The GitHub repository poudelef/End-To-End-Pipeline- contains a labelled image folder "DeepLearning_data_2type_auto" with 4 categories: CSA, hypopnea, MSA, OSA. Examples follow, each with its label.

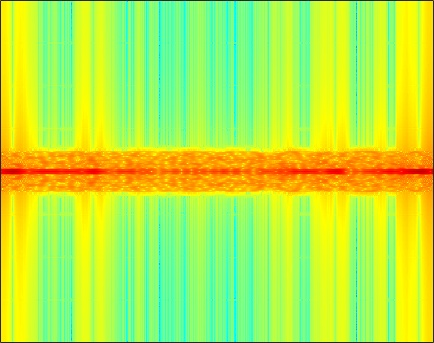
Label: CSA

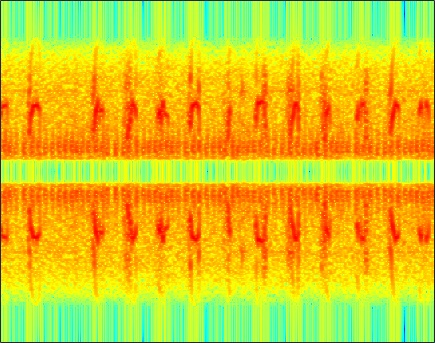
Label: hypopnea

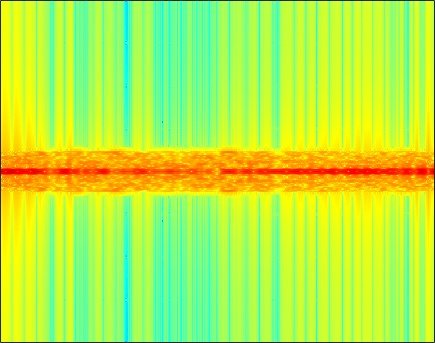
Label: MSA

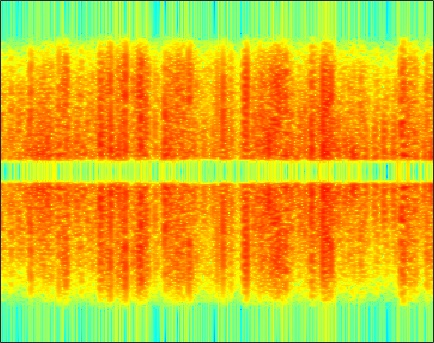
Label: hypopnea

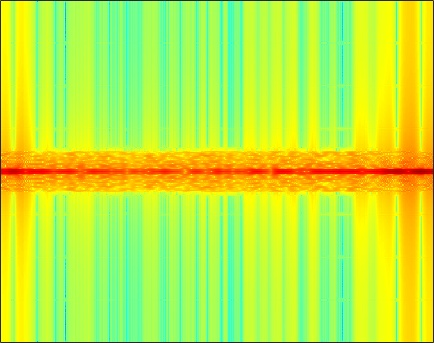
Label: MSA

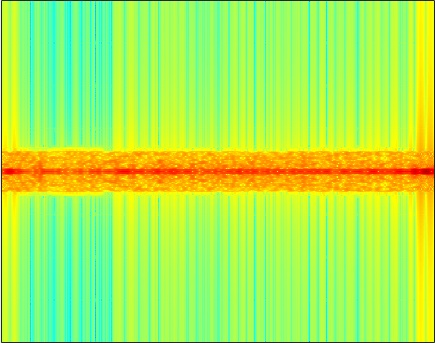
Label: OSA
